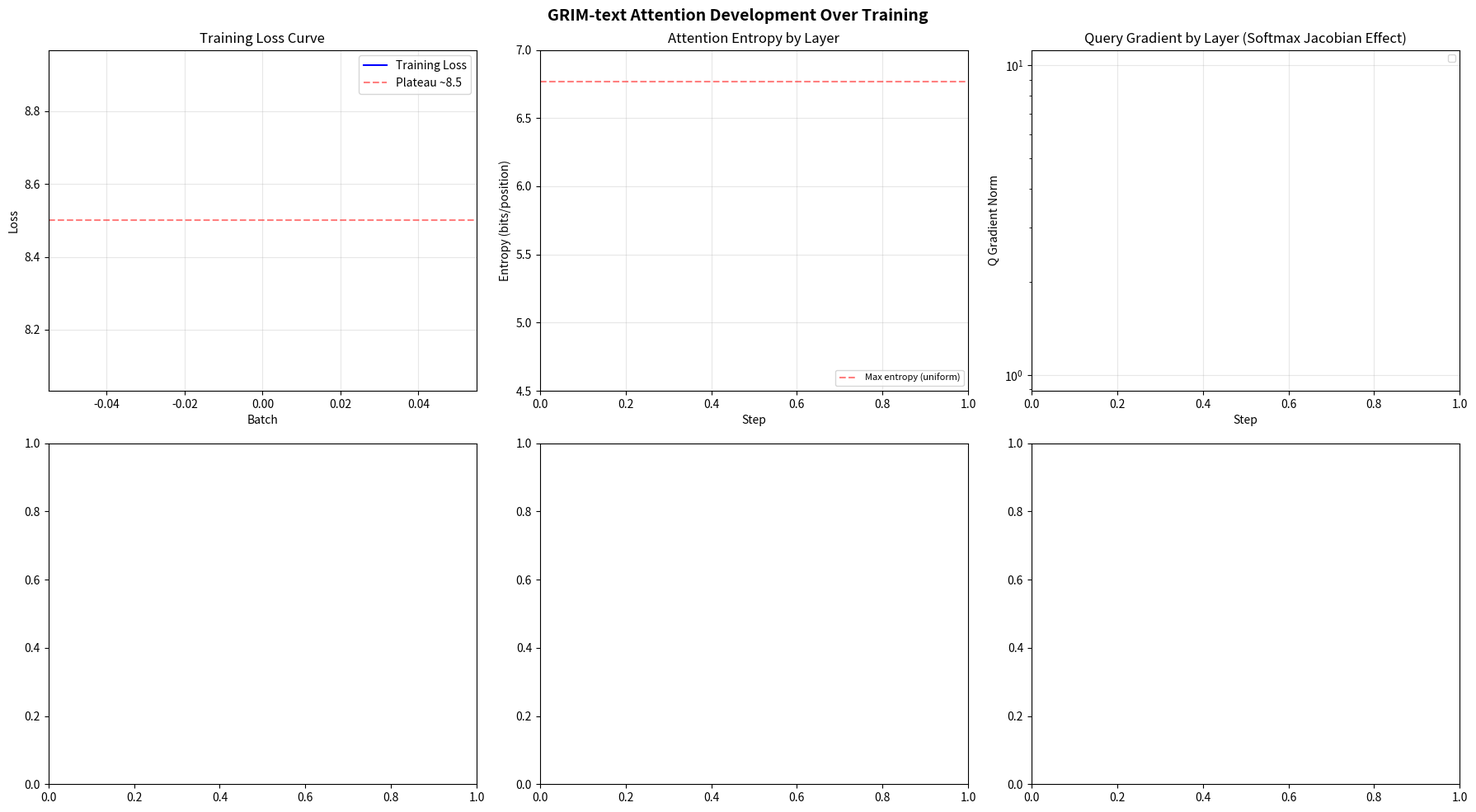

The script that saved this image: (Note: this script raises an exception after producing the figure.)
#!/usr/bin/env python3
"""
Plot attention development over batches from diagnostic_output.txt

Extracts:
- Entropy (H) per layer over batches
- Q/K/V gradient norms per layer
- Loss curve
- RMSNorm gamma gradients
"""

import re
import matplotlib.pyplot as plt
import numpy as np
from collections import defaultdict

def parse_diagnostic_output(filepath):
    """Parse diagnostic_output.txt and extract attention metrics."""
    
    # Data structures
    batches = []
    losses = []
    
    # Per-batch, per-layer attention stats
    # Key: (batch, layer) -> {H, Q_grad, K_grad, V_grad, prob_min, prob_max}
    attn_data = defaultdict(dict)
    
    # Per-batch gradient norms
    grad_data = defaultdict(dict)  # batch -> {lm_head, emb, layer_X_qkv, etc.}
    
    # RMSNorm gamma gradients per layer
    rms_data = defaultdict(lambda: defaultdict(list))  # batch -> layer -> [rms1, rms2]
    
    current_batch = -1
    current_layer = -1
    
    # Try multiple encodings (PowerShell Tee-Object outputs UTF-16)
    lines = []
    for encoding in ['utf-16', 'utf-8', 'latin-1', 'cp1252']:
        try:
            with open(filepath, 'r', encoding=encoding) as f:
                lines = f.readlines()
            print(f"  Using encoding: {encoding}, read {len(lines)} lines")
            break
        except Exception as e:
            print(f"  Failed {encoding}: {e}")
            continue
    
    if not lines:
        print("ERROR: Could not read file with any encoding")
        return batches, losses, attn_data, grad_data, rms_data
    
    for line in lines:
            # Parse batch/loss line: [Batch    0] loss=10.5445 avg=10.5445
            batch_match = re.search(r'\[Batch\s+(\d+)\]\s+loss=([\d.]+)', line)
            if batch_match:
                current_batch = int(batch_match.group(1))
                loss = float(batch_match.group(2))
                batches.append(current_batch)
                losses.append(loss)
                continue
            
            # Parse attention diagnostics: [AttnDiag] step=0 layer=5 (n=65): probs=[0.0016,0.0834] H=6.66 bits/pos qk=[-2.97,2.08] grads=[Q:0.039188 K:0.011041 V:0.030615]
            attn_match = re.search(
                r'\[AttnDiag\]\s+step=(\d+)\s+layer=(\d+).*?H=([\d.]+).*?grads=\[Q:([\d.]+)\s+K:([\d.]+)\s+V:([\d.]+)\]',
                line
            )
            if attn_match:
                step = int(attn_match.group(1))
                layer = int(attn_match.group(2))
                entropy = float(attn_match.group(3))
                q_grad = float(attn_match.group(4))
                k_grad = float(attn_match.group(5))
                v_grad = float(attn_match.group(6))
                
                # Use step as batch proxy (may have multiple per batch)
                key = (step, layer)
                if key not in attn_data or 'H' not in attn_data[key]:
                    attn_data[key] = {
                        'H': entropy,
                        'Q_grad': q_grad,
                        'K_grad': k_grad,
                        'V_grad': v_grad
                    }
                continue
            
            # Parse gradient trace: [GradientTrace] batch=0
            grad_batch_match = re.search(r'\[GradientTrace\]\s+batch=(\d+)', line)
            if grad_batch_match:
                current_batch = int(grad_batch_match.group(1))
                continue
            
            # Parse LM_HEAD gradient
            lm_match = re.search(r'LM_HEAD:\s+([\d.e+-]+)', line)
            if lm_match and current_batch >= 0:
                grad_data[current_batch]['lm_head'] = float(lm_match.group(1))
                continue
            
            # Parse layer gradients: QKV: 2.6089e+01  W_o: 2.6514e+02  FFN_W1: 6.7691e+01  FFN_W2: 2.5466e+02
            layer_match = re.search(r'Layer\s+(\d+):', line)
            if layer_match:
                current_layer = int(layer_match.group(1))
                continue
            
            # Parse QKV/W_o/FFN line
            qkv_match = re.search(r'QKV:\s+([\d.e+-]+)\s+W_o:\s+([\d.e+-]+)\s+FFN_W1:\s+([\d.e+-]+)\s+FFN_W2:\s+([\d.e+-]+)', line)
            if qkv_match and current_batch >= 0:
                grad_data[current_batch][f'layer{current_layer}_qkv'] = float(qkv_match.group(1))
                grad_data[current_batch][f'layer{current_layer}_wo'] = float(qkv_match.group(2))
                grad_data[current_batch][f'layer{current_layer}_ffn1'] = float(qkv_match.group(3))
                grad_data[current_batch][f'layer{current_layer}_ffn2'] = float(qkv_match.group(4))
                continue
            
            # Parse RMSNorm gamma: RMS1_gamma: 8.0785e-01  RMS2_gamma: 1.5295e+00
            rms_match = re.search(r'RMS1_gamma:\s+([\d.e+-]+)\s+RMS2_gamma:\s+([\d.e+-]+)', line)
            if rms_match and current_batch >= 0:
                rms_data[current_batch][current_layer] = [
                    float(rms_match.group(1)),
                    float(rms_match.group(2))
                ]
                continue
            
            # Parse EMBEDDING gradient
            emb_match = re.search(r'EMBEDDING:\s+([\d.e+-]+)', line)
            if emb_match and current_batch >= 0:
                grad_data[current_batch]['embedding'] = float(emb_match.group(1))
                continue
    
    return batches, losses, attn_data, grad_data, rms_data

def plot_attention_development(batches, losses, attn_data, grad_data, rms_data):
    """Create visualization of attention development."""
    
    fig, axes = plt.subplots(2, 3, figsize=(18, 10))
    fig.suptitle('GRIM-text Attention Development Over Training', fontsize=14, fontweight='bold')
    
    # 1. Loss curve
    ax1 = axes[0, 0]
    ax1.plot(batches, losses, 'b-', linewidth=1.5, label='Training Loss')
    ax1.axhline(y=8.5, color='r', linestyle='--', alpha=0.5, label='Plateau ~8.5')
    ax1.set_xlabel('Batch')
    ax1.set_ylabel('Loss')
    ax1.set_title('Training Loss Curve')
    ax1.legend()
    ax1.grid(True, alpha=0.3)
    
    # 2. Entropy per layer over batches (sample first occurrence per batch)
    ax2 = axes[0, 1]
    layers = [0, 1, 2, 3, 4, 5]
    cmap = plt.get_cmap('viridis')
    colors = [cmap(i / len(layers)) for i in range(len(layers))]
    
    for layer, color in zip(layers, colors):
        batch_entropy = []
        batch_nums = []
        for (step, l), data in sorted(attn_data.items()):
            if l == layer and 'H' in data:
                if step not in batch_nums:  # First occurrence only
                    batch_nums.append(step)
                    batch_entropy.append(data['H'])
        if batch_entropy:
            ax2.plot(batch_nums[:200], batch_entropy[:200], color=color, 
                    linewidth=1, alpha=0.8, label=f'Layer {layer}')
    
    ax2.axhline(y=6.77, color='r', linestyle='--', alpha=0.5, label='Max entropy (uniform)')
    ax2.set_xlabel('Step')
    ax2.set_ylabel('Entropy (bits/position)')
    ax2.set_title('Attention Entropy by Layer')
    ax2.legend(loc='lower right', fontsize=8)
    ax2.grid(True, alpha=0.3)
    ax2.set_ylim([4.5, 7.0])
    
    # 3. Q gradient per layer
    ax3 = axes[0, 2]
    for layer, color in zip(layers, colors):
        batch_qgrad = []
        batch_nums = []
        for (step, l), data in sorted(attn_data.items()):
            if l == layer and 'Q_grad' in data:
                if step not in batch_nums:
                    batch_nums.append(step)
                    batch_qgrad.append(data['Q_grad'])
        if batch_qgrad:
            ax3.plot(batch_nums[:200], batch_qgrad[:200], color=color, 
                    linewidth=1, alpha=0.8, label=f'Layer {layer}')
    
    ax3.set_xlabel('Step')
    ax3.set_ylabel('Q Gradient Norm')
    ax3.set_title('Query Gradient by Layer (Softmax Jacobian Effect)')
    ax3.legend(loc='upper right', fontsize=8)
    ax3.grid(True, alpha=0.3)
    ax3.set_yscale('log')
    
    # 4. Gradient components over batches
    ax4 = axes[1, 0]
    grad_batches = sorted(grad_data.keys())
    if grad_batches:
        lm_head = [grad_data[b].get('lm_head', 0) for b in grad_batches]
        embedding = [grad_data[b].get('embedding', 0) for b in grad_batches]
        
        ax4.plot(grad_batches, lm_head, 'r-', linewidth=1.5, label='LM_HEAD')
        ax4.plot(grad_batches, embedding, 'b-', linewidth=1.5, label='EMBEDDING')
        
        ax4.set_xlabel('Batch')
        ax4.set_ylabel('Gradient Norm')
        ax4.set_title('LM Head vs Embedding Gradients')
        ax4.legend()
        ax4.grid(True, alpha=0.3)
        ax4.set_yscale('log')
    
    # 5. QKV gradients per layer
    ax5 = axes[1, 1]
    if grad_batches:
        for layer, color in zip(layers, colors):
            qkv_grads = [grad_data[b].get(f'layer{layer}_qkv', 0) for b in grad_batches]
            ax5.plot(grad_batches, qkv_grads, color=color, linewidth=1, label=f'L{layer}')
        
        ax5.set_xlabel('Batch')
        ax5.set_ylabel('QKV Gradient Norm')
        ax5.set_title('QKV Gradients by Layer')
        ax5.legend(loc='upper right', fontsize=8)
        ax5.grid(True, alpha=0.3)
    
    # 6. RMSNorm gamma gradients
    ax6 = axes[1, 2]
    if rms_data:
        rms_batches = sorted(rms_data.keys())
        for layer, color in zip(layers, colors):
            rms1_grads = [rms_data[b].get(layer, [0, 0])[0] for b in rms_batches]
            rms2_grads = [rms_data[b].get(layer, [0, 0])[1] for b in rms_batches]
            ax6.plot(rms_batches, rms1_grads, color=color, linewidth=1, 
                    linestyle='-', alpha=0.7, label=f'L{layer} RMS1')
            ax6.plot(rms_batches, rms2_grads, color=color, linewidth=1, 
                    linestyle='--', alpha=0.7)
        
        ax6.set_xlabel('Batch')
        ax6.set_ylabel('RMSNorm Gamma Gradient')
        ax6.set_title('RMSNorm Gamma Gradients (solid=RMS1, dashed=RMS2)')
        ax6.legend(loc='upper right', fontsize=7, ncol=2)
        ax6.grid(True, alpha=0.3)
    
    plt.tight_layout()
    plt.savefig('d:/G.R.I.M/resources/models/GRIM-text/training/attention_development.png', 
                dpi=150, bbox_inches='tight')
    print("Saved: attention_development.png")
    plt.show()

def main():
    filepath = 'd:/G.R.I.M/resources/models/GRIM-text/training/diagnostic_output.txt'
    print(f"Parsing {filepath}...")
    
    batches, losses, attn_data, grad_data, rms_data = parse_diagnostic_output(filepath)
    
    print(f"Found {len(batches)} batches with loss data")
    print(f"Found {len(attn_data)} attention diagnostic entries")
    print(f"Found {len(grad_data)} gradient trace entries")
    print(f"Found {len(rms_data)} RMSNorm gradient entries")
    
    if losses:
        print(f"\nLoss: {losses[0]:.4f} → {losses[-1]:.4f}")
    
    # Check RMSNorm gamma gradients
    if rms_data:
        sample_batch = list(rms_data.keys())[0]
        print(f"\nRMSNorm gamma gradients at batch {sample_batch}:")
        for layer in sorted(rms_data[sample_batch].keys()):
            rms1, rms2 = rms_data[sample_batch][layer]
            print(f"  Layer {layer}: RMS1={rms1:.4e}, RMS2={rms2:.4e}")
    
    plot_attention_development(batches, losses, attn_data, grad_data, rms_data)

if __name__ == '__main__':
    main()
